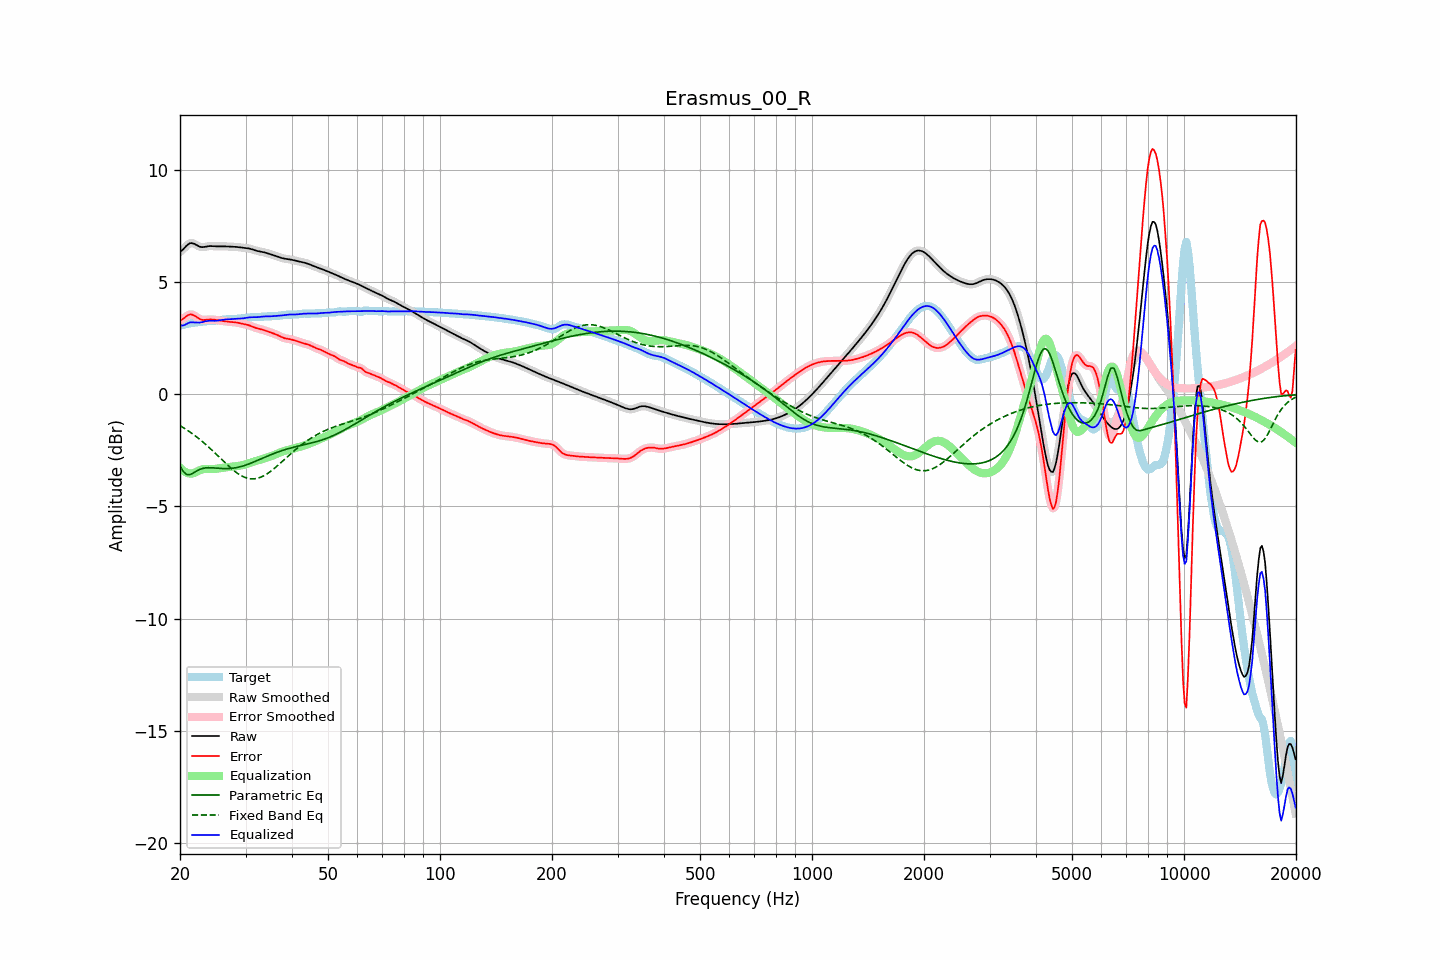

Data behind this chart, as committed beside it:
frequency, raw, error, smoothed, error_smoothed, equalization, parametric_eq, fixed_band_eq, equalized_raw, equalized_smoothed, target
20.00, 6.36, 3.29, 6.35, 3.28, -3.27, -3.21, -1.40, 3.09, 3.08, 3.08
20.20, 6.41, 3.32, 6.42, 3.33, -3.34, -3.32, -1.44, 3.07, 3.08, 3.09
20.40, 6.47, 3.37, 6.49, 3.38, -3.40, -3.44, -1.48, 3.07, 3.09, 3.10
20.61, 6.55, 3.43, 6.55, 3.43, -3.45, -3.50, -1.53, 3.10, 3.10, 3.12
20.81, 6.63, 3.49, 6.63, 3.49, -3.49, -3.57, -1.57, 3.14, 3.14, 3.14
21.02, 6.69, 3.53, 6.69, 3.53, -3.51, -3.58, -1.62, 3.18, 3.18, 3.16
21.23, 6.74, 3.57, 6.73, 3.56, -3.53, -3.59, -1.67, 3.21, 3.20, 3.17
21.44, 6.75, 3.57, 6.75, 3.56, -3.54, -3.55, -1.72, 3.21, 3.21, 3.18
21.66, 6.74, 3.54, 6.74, 3.55, -3.52, -3.52, -1.77, 3.21, 3.22, 3.19
21.87, 6.71, 3.51, 6.71, 3.51, -3.50, -3.48, -1.82, 3.21, 3.21, 3.20
22.09, 6.67, 3.47, 6.67, 3.46, -3.47, -3.43, -1.88, 3.21, 3.21, 3.21
22.31, 6.63, 3.41, 6.63, 3.42, -3.43, -3.39, -1.93, 3.20, 3.20, 3.22
22.54, 6.60, 3.37, 6.60, 3.37, -3.39, -3.36, -1.99, 3.20, 3.21, 3.23
22.76, 6.58, 3.34, 6.58, 3.34, -3.36, -3.33, -2.05, 3.21, 3.21, 3.24
22.99, 6.57, 3.32, 6.57, 3.32, -3.34, -3.30, -2.11, 3.23, 3.23, 3.25
23.22, 6.58, 3.32, 6.58, 3.32, -3.33, -3.29, -2.17, 3.25, 3.25, 3.26
23.45, 6.59, 3.33, 6.59, 3.33, -3.33, -3.28, -2.23, 3.26, 3.26, 3.26
23.69, 6.60, 3.33, 6.60, 3.33, -3.33, -3.27, -2.30, 3.28, 3.28, 3.27
23.92, 6.61, 3.34, 6.61, 3.34, -3.33, -3.27, -2.36, 3.28, 3.28, 3.27
24.16, 6.62, 3.34, 6.62, 3.34, -3.33, -3.27, -2.43, 3.29, 3.28, 3.27
24.40, 6.62, 3.34, 6.62, 3.34, -3.33, -3.28, -2.50, 3.28, 3.28, 3.27
24.65, 6.61, 3.33, 6.61, 3.33, -3.33, -3.28, -2.56, 3.28, 3.28, 3.28
24.89, 6.61, 3.32, 6.61, 3.32, -3.32, -3.29, -2.63, 3.28, 3.28, 3.28
25.14, 6.60, 3.31, 6.60, 3.31, -3.32, -3.29, -2.70, 3.29, 3.29, 3.29
25.39, 6.60, 3.30, 6.60, 3.30, -3.30, -3.30, -2.77, 3.30, 3.30, 3.30
25.65, 6.60, 3.29, 6.60, 3.29, -3.29, -3.30, -2.84, 3.31, 3.31, 3.31
25.91, 6.60, 3.28, 6.60, 3.28, -3.28, -3.31, -2.91, 3.32, 3.32, 3.32
26.16, 6.60, 3.27, 6.60, 3.27, -3.27, -3.31, -2.98, 3.33, 3.33, 3.33
26.43, 6.60, 3.26, 6.60, 3.26, -3.26, -3.31, -3.05, 3.34, 3.34, 3.34
26.69, 6.60, 3.25, 6.60, 3.25, -3.25, -3.31, -3.12, 3.35, 3.35, 3.35
26.96, 6.60, 3.24, 6.60, 3.24, -3.25, -3.31, -3.18, 3.35, 3.35, 3.35
27.23, 6.59, 3.24, 6.59, 3.24, -3.24, -3.31, -3.25, 3.35, 3.35, 3.36
27.50, 6.59, 3.23, 6.59, 3.23, -3.23, -3.30, -3.31, 3.36, 3.36, 3.36
27.77, 6.59, 3.23, 6.59, 3.23, -3.22, -3.29, -3.37, 3.36, 3.36, 3.36
28.05, 6.58, 3.22, 6.58, 3.22, -3.21, -3.28, -3.43, 3.37, 3.37, 3.37
28.33, 6.58, 3.21, 6.58, 3.21, -3.20, -3.27, -3.48, 3.37, 3.37, 3.37
28.62, 6.57, 3.20, 6.57, 3.20, -3.19, -3.25, -3.53, 3.38, 3.38, 3.38
28.90, 6.56, 3.18, 6.56, 3.18, -3.18, -3.24, -3.58, 3.38, 3.38, 3.38
29.19, 6.55, 3.17, 6.55, 3.17, -3.17, -3.22, -3.62, 3.38, 3.38, 3.39
29.48, 6.54, 3.15, 6.55, 3.15, -3.15, -3.20, -3.66, 3.39, 3.39, 3.39
29.78, 6.54, 3.14, 6.54, 3.14, -3.14, -3.17, -3.69, 3.40, 3.40, 3.40
30.08, 6.53, 3.12, 6.53, 3.12, -3.12, -3.15, -3.72, 3.41, 3.41, 3.41
30.38, 6.52, 3.10, 6.52, 3.10, -3.10, -3.13, -3.74, 3.42, 3.42, 3.42
30.68, 6.51, 3.08, 6.51, 3.08, -3.07, -3.10, -3.75, 3.44, 3.43, 3.43
30.99, 6.49, 3.05, 6.49, 3.05, -3.05, -3.07, -3.77, 3.44, 3.44, 3.44
31.30, 6.47, 3.02, 6.47, 3.02, -3.02, -3.04, -3.77, 3.44, 3.44, 3.44
31.61, 6.44, 2.99, 6.44, 2.99, -3.00, -3.01, -3.77, 3.44, 3.44, 3.45
31.93, 6.42, 2.97, 6.42, 2.97, -2.98, -2.98, -3.76, 3.44, 3.44, 3.45
32.24, 6.40, 2.95, 6.40, 2.95, -2.95, -2.95, -3.75, 3.45, 3.45, 3.45
32.57, 6.38, 2.93, 6.38, 2.93, -2.93, -2.92, -3.73, 3.45, 3.45, 3.45
32.89, 6.37, 2.91, 6.37, 2.91, -2.91, -2.89, -3.70, 3.46, 3.46, 3.46
33.22, 6.36, 2.89, 6.36, 2.89, -2.89, -2.86, -3.67, 3.47, 3.47, 3.46
33.55, 6.34, 2.87, 6.34, 2.87, -2.87, -2.83, -3.64, 3.48, 3.47, 3.47
33.89, 6.33, 2.85, 6.32, 2.85, -2.85, -2.80, -3.59, 3.48, 3.48, 3.48
34.23, 6.30, 2.82, 6.30, 2.82, -2.82, -2.77, -3.55, 3.48, 3.48, 3.48
34.57, 6.28, 2.80, 6.28, 2.80, -2.80, -2.74, -3.50, 3.48, 3.48, 3.48
34.92, 6.26, 2.77, 6.26, 2.77, -2.78, -2.71, -3.45, 3.48, 3.48, 3.49
35.27, 6.23, 2.75, 6.23, 2.75, -2.75, -2.68, -3.40, 3.49, 3.49, 3.49
35.62, 6.21, 2.72, 6.21, 2.72, -2.72, -2.65, -3.34, 3.49, 3.49, 3.49
35.97, 6.19, 2.70, 6.19, 2.70, -2.69, -2.62, -3.28, 3.50, 3.50, 3.49
... 635 more rows
